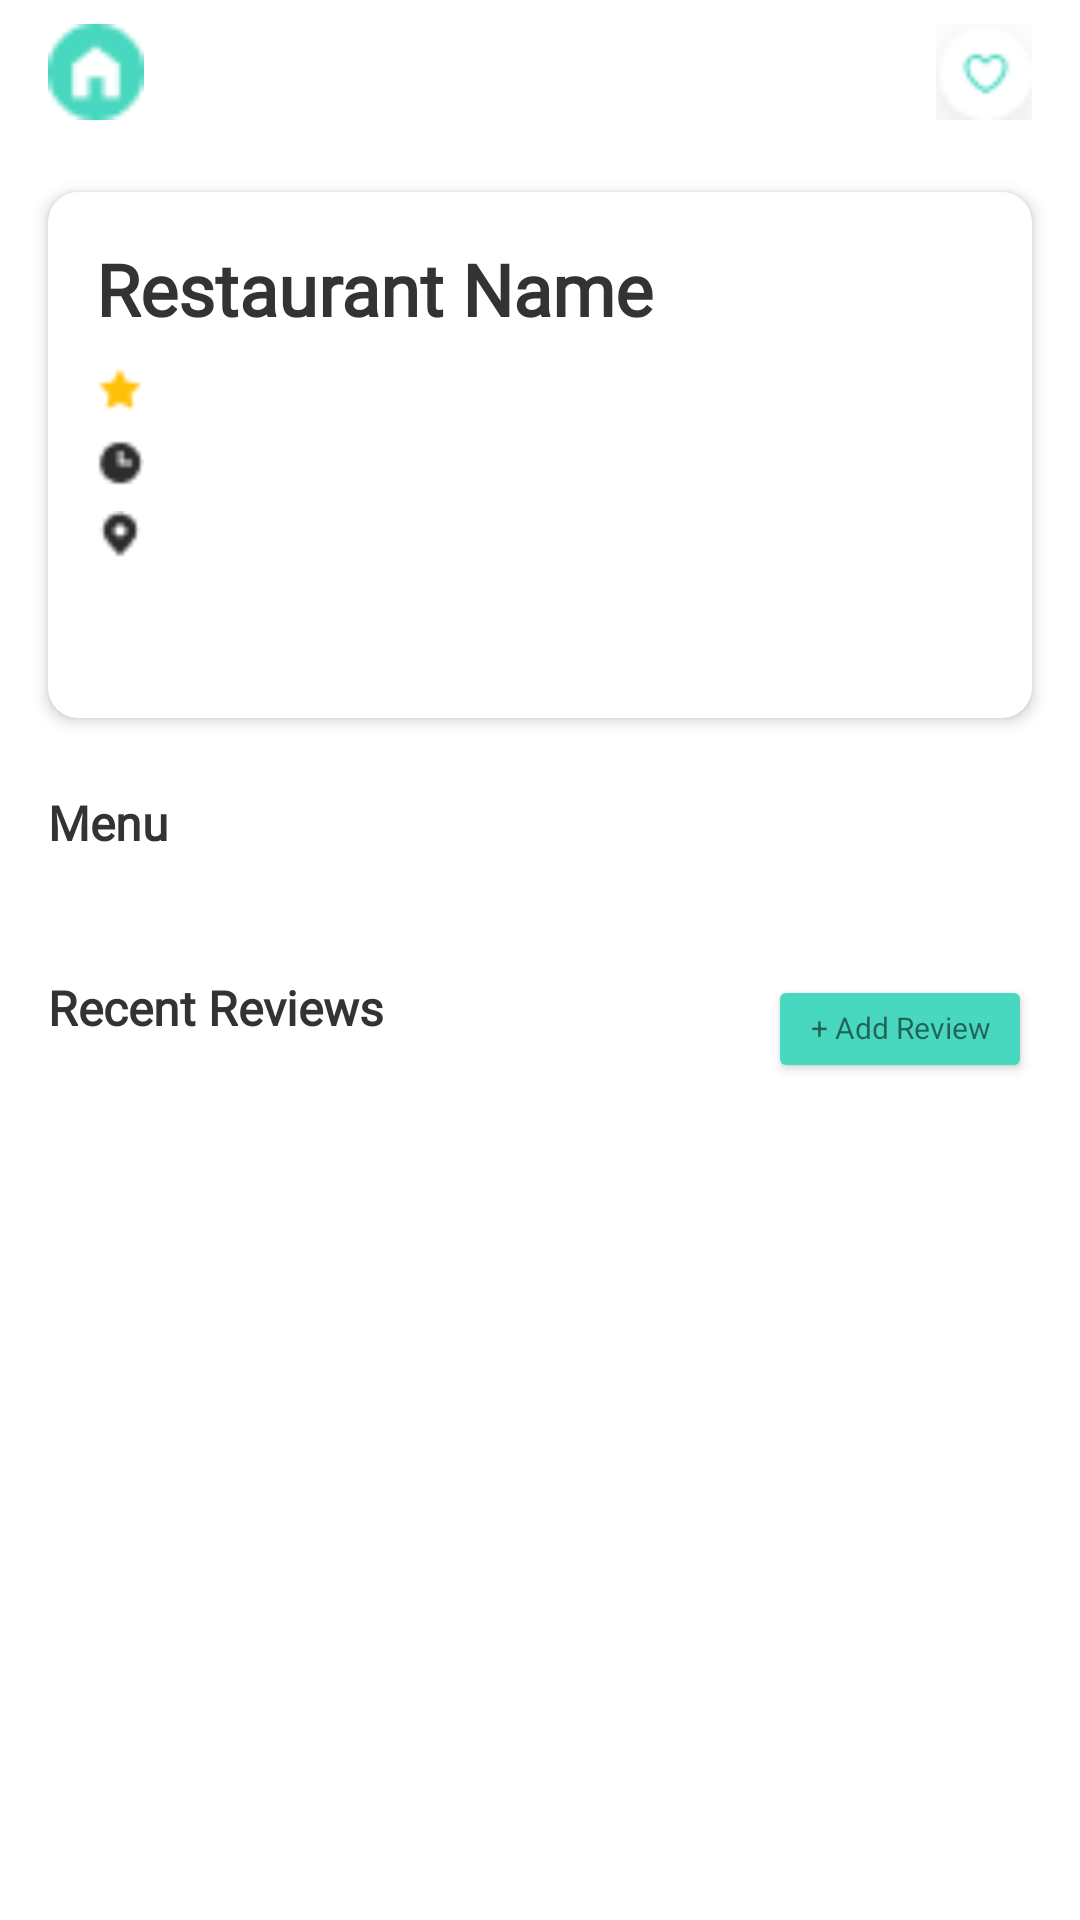

Produce the Android XML layout that renders to this screen, including the resource entries it uses.
<!-- AndroidManifest.xml: application theme Theme.FuDecide -->
<!-- res/layout/activity_restaurant_page.xml -->
<?xml version="1.0" encoding="utf-8"?>
<androidx.constraintlayout.widget.ConstraintLayout xmlns:android="http://schemas.android.com/apk/res/android"
    xmlns:app="http://schemas.android.com/apk/res-auto"
    xmlns:tools="http://schemas.android.com/tools"
    android:layout_width="match_parent"
    android:layout_height="match_parent"
    tools:context=".RestaurantPageActivity">

    <androidx.cardview.widget.CardView
        android:id="@+id/cardView"
        android:layout_width="0dp"
        android:layout_height="wrap_content"
        android:layout_marginStart="16dp"
        android:layout_marginTop="64dp"
        android:layout_marginEnd="16dp"
        android:padding="10dp"
        app:cardBackgroundColor="#FFFFFF"
        app:cardCornerRadius="10dp"
        app:cardElevation="3dp"
        app:layout_constraintEnd_toEndOf="parent"
        app:layout_constraintStart_toStartOf="parent"
        app:layout_constraintTop_toTopOf="parent">

        <LinearLayout
            android:layout_width="match_parent"
            android:layout_height="match_parent"
            android:orientation="vertical"
            android:padding="16dp">

            <TextView
                android:id="@+id/restoNameTv"
                android:layout_width="match_parent"
                android:layout_height="wrap_content"
                android:fontFamily="@font/raleway"
                android:text="Restaurant Name"
                android:textColor="#333333"
                android:textSize="24dp"
                android:textStyle="bold" />

            <LinearLayout
                android:layout_width="match_parent"
                android:layout_height="match_parent"
                android:layout_marginTop="10dp"
                android:orientation="horizontal">

                <ImageView
                    android:id="@+id/imageView"
                    android:layout_width="16dp"
                    android:layout_height="16dp"
                    app:srcCompat="@drawable/star" />

                <TextView
                    android:id="@+id/ratingTv"
                    android:layout_width="wrap_content"
                    android:layout_height="wrap_content"
                    android:layout_marginLeft="10dp"
                    android:fontFamily="@font/karla"
                    android:textColor="#2C2C2C" />
            </LinearLayout>

            <LinearLayout
                android:layout_width="match_parent"
                android:layout_height="match_parent"
                android:layout_marginTop="5dp"
                android:orientation="horizontal">

                <ImageView
                    android:id="@+id/imageView2"
                    android:layout_width="16dp"
                    android:layout_height="16dp"
                    app:srcCompat="@drawable/clock" />

                <TextView
                    android:id="@+id/openHoursTv"
                    android:layout_width="wrap_content"
                    android:layout_height="wrap_content"
                    android:layout_marginLeft="10dp"
                    android:fontFamily="@font/karla"
                    android:textColor="#2C2C2C" />
            </LinearLayout>

            <LinearLayout
                android:layout_width="match_parent"
                android:layout_height="match_parent"
                android:layout_marginTop="5dp"
                android:orientation="horizontal">

                <ImageView
                    android:id="@+id/imageView4"
                    android:layout_width="16dp"
                    android:layout_height="16dp"
                    app:srcCompat="@drawable/location" />

                <TextView
                    android:id="@+id/distanceTv"
                    android:layout_width="wrap_content"
                    android:layout_height="wrap_content"
                    android:layout_marginLeft="10dp"
                    android:fontFamily="@font/karla"
                    android:textColor="#2C2C2C" />
            </LinearLayout>

            <TextView
                android:id="@+id/descTv"
                android:layout_width="match_parent"
                android:layout_height="wrap_content"
                android:layout_marginTop="15dp"
                android:fontFamily="@font/karla"
                android:textColor="#2C2C2C" />
        </LinearLayout>

    </androidx.cardview.widget.CardView>

    <ImageView
        android:id="@+id/restoImg"
        android:layout_width="wrap_content"
        android:layout_height="128dp"
        android:adjustViewBounds="false"
        android:cropToPadding="false"
        android:scaleType="center"
        app:layout_constraintEnd_toEndOf="parent"
        app:layout_constraintStart_toStartOf="parent"
        app:layout_constraintTop_toTopOf="parent"
        tools:srcCompat="@tools:sample/backgrounds/scenic" />

    <ImageView
        android:id="@+id/iv_home"
        android:layout_width="32dp"
        android:layout_height="32dp"
        android:layout_marginLeft="16dp"
        android:layout_marginTop="8dp"
        app:layout_constraintStart_toStartOf="parent"
        app:layout_constraintTop_toTopOf="parent"
        app:srcCompat="@drawable/home" />

    <ImageView
        android:id="@+id/iv_liked"
        android:layout_width="32dp"
        android:layout_height="32dp"
        android:layout_marginTop="8dp"
        android:layout_marginRight="16dp"
        app:layout_constraintEnd_toEndOf="parent"
        app:layout_constraintTop_toTopOf="parent"
        app:srcCompat="@drawable/not_liked" />

    <TextView
        android:id="@+id/textView8"
        android:layout_width="wrap_content"
        android:layout_height="wrap_content"
        android:layout_marginStart="16dp"
        android:layout_marginTop="24dp"
        android:fontFamily="@font/raleway"
        android:text="Menu"
        android:textColor="#333333"
        android:textSize="16sp"
        android:textStyle="bold"
        app:layout_constraintStart_toStartOf="parent"
        app:layout_constraintTop_toBottomOf="@+id/cardView" />

    <androidx.recyclerview.widget.RecyclerView
        android:id="@+id/rv_menu"
        android:layout_width="0dp"
        android:layout_height="wrap_content"
        android:layout_marginStart="16dp"
        android:layout_marginTop="16dp"
        android:layout_marginEnd="16dp"
        app:layout_constraintEnd_toEndOf="parent"
        app:layout_constraintStart_toStartOf="parent"
        app:layout_constraintTop_toBottomOf="@+id/textView8">

    </androidx.recyclerview.widget.RecyclerView>

    <Button
        android:id="@+id/btn_add_review"
        android:layout_width="0dp"
        android:layout_height="36dp"
        android:layout_marginTop="24dp"
        android:layout_marginEnd="16dp"
        android:backgroundTint="#48D8BF"
        android:includeFontPadding="false"
        android:text="+ Add Review"
        android:textAppearance="@style/TextAppearance.AppCompat.Small"
        android:textSize="10sp"
        app:cornerRadius="24dp"
        app:layout_constraintEnd_toEndOf="parent"
        app:layout_constraintTop_toBottomOf="@+id/rv_menu" />

    <TextView
        android:id="@+id/textView10"
        android:layout_width="wrap_content"
        android:layout_height="wrap_content"
        android:layout_marginStart="16dp"
        android:layout_marginTop="24dp"
        android:fontFamily="@font/raleway"
        android:text="Recent Reviews"
        android:textColor="#333333"
        android:textSize="16sp"
        android:textStyle="bold"
        app:layout_constraintStart_toStartOf="parent"
        app:layout_constraintTop_toBottomOf="@+id/rv_menu" />

    <ScrollView
        android:layout_width="0dp"
        android:layout_height="0dp"
        android:layout_marginTop="16dp"
        app:layout_constraintBottom_toBottomOf="parent"
        app:layout_constraintEnd_toEndOf="parent"
        app:layout_constraintHorizontal_bias="0.0"
        app:layout_constraintStart_toStartOf="parent"
        app:layout_constraintTop_toBottomOf="@+id/textView10"
        app:layout_constraintVertical_bias="0.0">

        <LinearLayout
            android:layout_width="match_parent"
            android:layout_height="match_parent"
            android:orientation="vertical">

            <androidx.recyclerview.widget.RecyclerView
                android:id="@+id/rv_reviews"
                android:layout_width="match_parent"
                android:layout_height="match_parent"
                android:layout_marginStart="16dp"
                android:layout_marginTop="10dp"
                android:layout_marginEnd="16dp">

            </androidx.recyclerview.widget.RecyclerView>
        </LinearLayout>
    </ScrollView>

</androidx.constraintlayout.widget.ConstraintLayout>
<!-- resources referenced by this layout -->
<resources>
  <!-- drawable clock: png bitmap (drawable, 322 bytes) -->
  <!-- drawable home: png bitmap (drawable, 553 bytes) -->
  <!-- drawable location: png bitmap (drawable, 349 bytes) -->
  <!-- drawable not_liked: png bitmap (drawable, 928 bytes) -->
  <!-- drawable star: png bitmap (drawable, 295 bytes) -->
  <style name="Theme.FuDecide" parent="Theme.MaterialComponents.DayNight.NoActionBar">
          
          <item name="colorPrimary">#48D8BF</item>
          <item name="colorPrimaryVariant">#48D8BF</item>
          <item name="colorOnPrimary">@color/white</item>
          
          <item name="colorSecondary">@color/teal_200</item>
          <item name="colorSecondaryVariant">@color/teal_700</item>
          <item name="colorOnSecondary">@color/black</item>
          
          <item name="android:statusBarColor" tools:targetApi="l">?attr/colorPrimaryVariant</item>
          
      </style>
  <!-- not gathered from this repository: default colours our renderer supplied (Android Studio template values) -->
  <color name="teal_200">#FF03DAC5</color>
  <color name="teal_700">#FF018786</color>
  <color name="black">#FF000000</color>
  <color name="white">#FFFFFFFF</color>
</resources>
